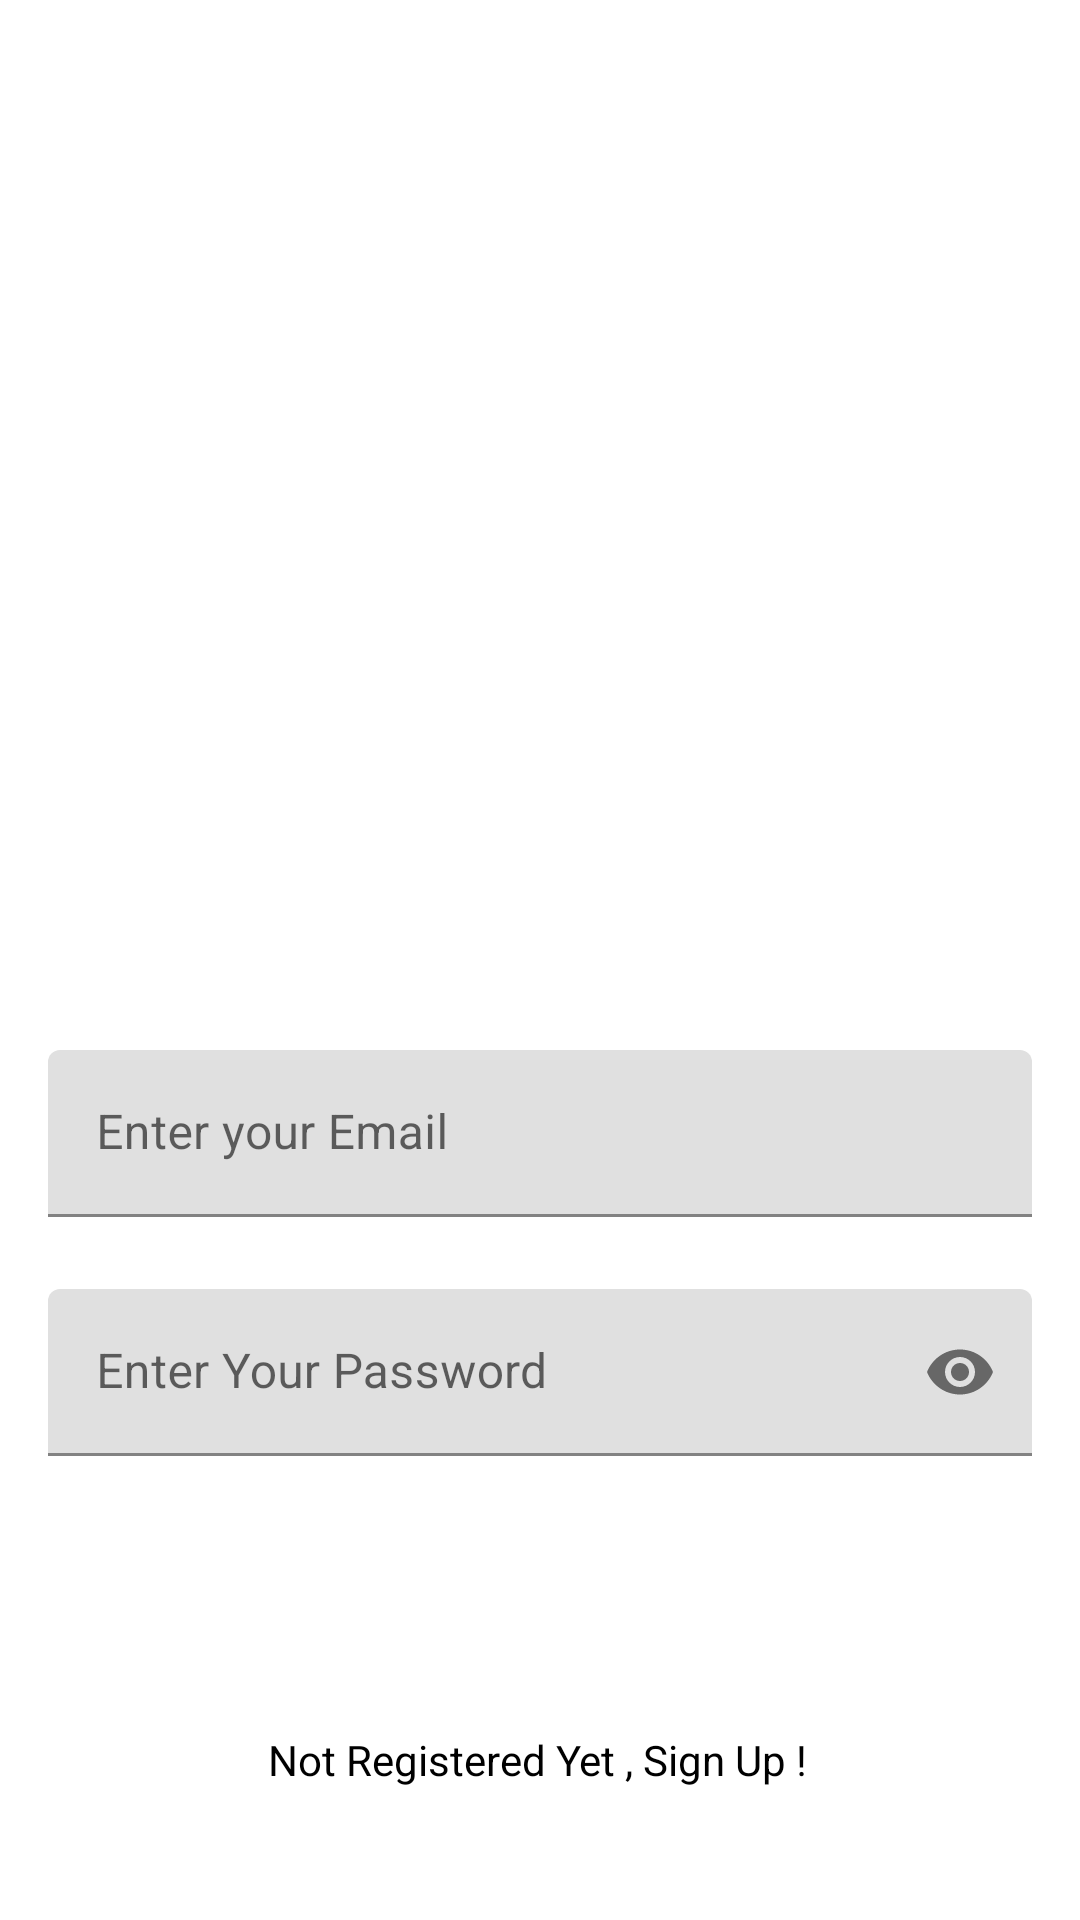

Write the Android layout XML for this screen, with the resource values it uses.
<!-- AndroidManifest.xml: application theme Theme.Instagram -->
<!-- res/layout/fragment_sign_in.xml -->
<?xml version="1.0" encoding="utf-8"?>
<androidx.constraintlayout.widget.ConstraintLayout xmlns:android="http://schemas.android.com/apk/res/android"
    xmlns:tools="http://schemas.android.com/tools"
    android:layout_width="match_parent"
    android:layout_height="match_parent"
    android:background="@drawable/signin_screen"
    xmlns:app="http://schemas.android.com/apk/res-auto"
    tools:context=".ui.SignInFragment">

    <com.google.android.material.textfield.TextInputLayout
        android:id="@+id/emailLayout"
        android:layout_width="match_parent"
        android:layout_height="wrap_content"
        android:layout_marginHorizontal="16dp"
        android:layout_marginTop="350dp"
        app:boxStrokeColor="@color/white"
        app:hintTextColor="@color/white"
        app:layout_constraintEnd_toEndOf="parent"
        app:layout_constraintHorizontal_bias="0.5"
        app:layout_constraintStart_toStartOf="parent"
        app:layout_constraintTop_toTopOf="parent">

        <com.google.android.material.textfield.TextInputEditText
            android:id="@+id/signInEmailEt"
            android:layout_width="match_parent"
            android:layout_height="wrap_content"
            android:hint="@string/enter_your_email"
            android:inputType="textEmailAddress" />
    </com.google.android.material.textfield.TextInputLayout>

    <com.google.android.material.textfield.TextInputLayout
        android:id="@+id/passwordLayout"
        android:layout_width="match_parent"
        android:layout_height="wrap_content"
        android:layout_marginHorizontal="16dp"
        android:layout_marginTop="24dp"
        app:boxStrokeColor="@color/white"
        app:hintTextColor="@color/white"
        app:layout_constraintEnd_toEndOf="parent"
        app:layout_constraintHorizontal_bias="0.5"
        app:layout_constraintStart_toStartOf="parent"
        app:layout_constraintTop_toBottomOf="@id/emailLayout"
        app:passwordToggleEnabled="true">

        <com.google.android.material.textfield.TextInputEditText
            android:id="@+id/signInPassET"
            android:layout_width="match_parent"
            android:layout_height="wrap_content"
            android:hint="@string/enter_your_password"
            android:inputType="textPassword" />
    </com.google.android.material.textfield.TextInputLayout>

    <androidx.appcompat.widget.AppCompatButton
        android:id="@+id/button_sign_in"
        android:layout_width="0dp"
        android:layout_height="wrap_content"
        android:layout_marginHorizontal="16dp"
        android:background="@drawable/button_background"
        android:text="@string/sign_in"
        android:textSize="14sp"
        android:textColor="@color/white"
        android:textStyle="bold"
        app:layout_constraintBottom_toBottomOf="parent"
        app:layout_constraintEnd_toEndOf="parent"
        app:layout_constraintStart_toStartOf="parent"
        app:layout_constraintTop_toBottomOf="@+id/passwordLayout"
        app:layout_constraintVertical_bias="0.319" />

    <TextView
        android:id="@+id/AintextView"
        android:layout_width="wrap_content"
        android:layout_height="wrap_content"
        android:text="@string/not_registered_yet_sign_up"
        android:textColor="@color/black"
        app:layout_constraintBottom_toBottomOf="parent"
        app:layout_constraintEnd_toEndOf="parent"
        app:layout_constraintHorizontal_bias="0.497"
        app:layout_constraintStart_toStartOf="parent"
        app:layout_constraintTop_toBottomOf="@+id/button_sign_in"
        app:layout_constraintVertical_bias="0.182" />

</androidx.constraintlayout.widget.ConstraintLayout>
<!-- resources referenced by this layout -->
<resources>
  <color name="black">#FF000000</color>
  <color name="white">#FFFFFFFF</color>
  <string name="enter_your_email">Enter your Email</string>
  <string name="enter_your_password">Enter Your Password</string>
  <string name="not_registered_yet_sign_up">Not Registered Yet , Sign Up !</string>
  <string name="sign_in">Sign In</string>
  <style name="Theme.Instagram" parent="Theme.MaterialComponents.DayNight.DarkActionBar">
          
          <item name="colorPrimary">@color/pink</item>
          <item name="colorPrimaryVariant">@color/pink</item>
          <item name="colorOnPrimary">@color/white</item>
          
          <item name="colorSecondary">@color/pink</item>
          <item name="colorSecondaryVariant">@color/pink</item>
          <item name="colorOnSecondary">@color/pink</item>
          
          <item name="android:statusBarColor" tools:targetApi="l">?attr/colorPrimaryVariant</item>
          
      </style>
  <color name="pink">#FF0057</color>
</resources>
